Image classification data set "ssds-2025" (luriahc/ssds-2025 on GitHub). Class labels (44): Admiralty, Ang Mo Kio, Bukit Panjang, Bukit Timah, Buona Vista, Changi, Choa Chu Kang Central, Choa Chu Kang South, Clementi, East Coast Parkway, Jurong Island, Jurong Pier, Jurong West, Kent Ridge, Kranji Reservoir, Lim Chu Kang, Lower Peirce Reservoir, Macritchie Reservoir, Mandai, Marina Barrage, Marine Parade, Newton, Nicoll Highway, Pasir Panjang, Pasir Ris Central, Pasir Ris West, Paya Lebar, Pulau Ubin, Punggol, Queenstown, Seletar, Sembawang, Sentosa Island, Simei, Somerset Road, Tai Seng, Tanjong Katong, Tengah, Toa Payoh, Tuas, Tuas South, Ulu Pandan, Upper Peirce Reservoir, Whampoa.

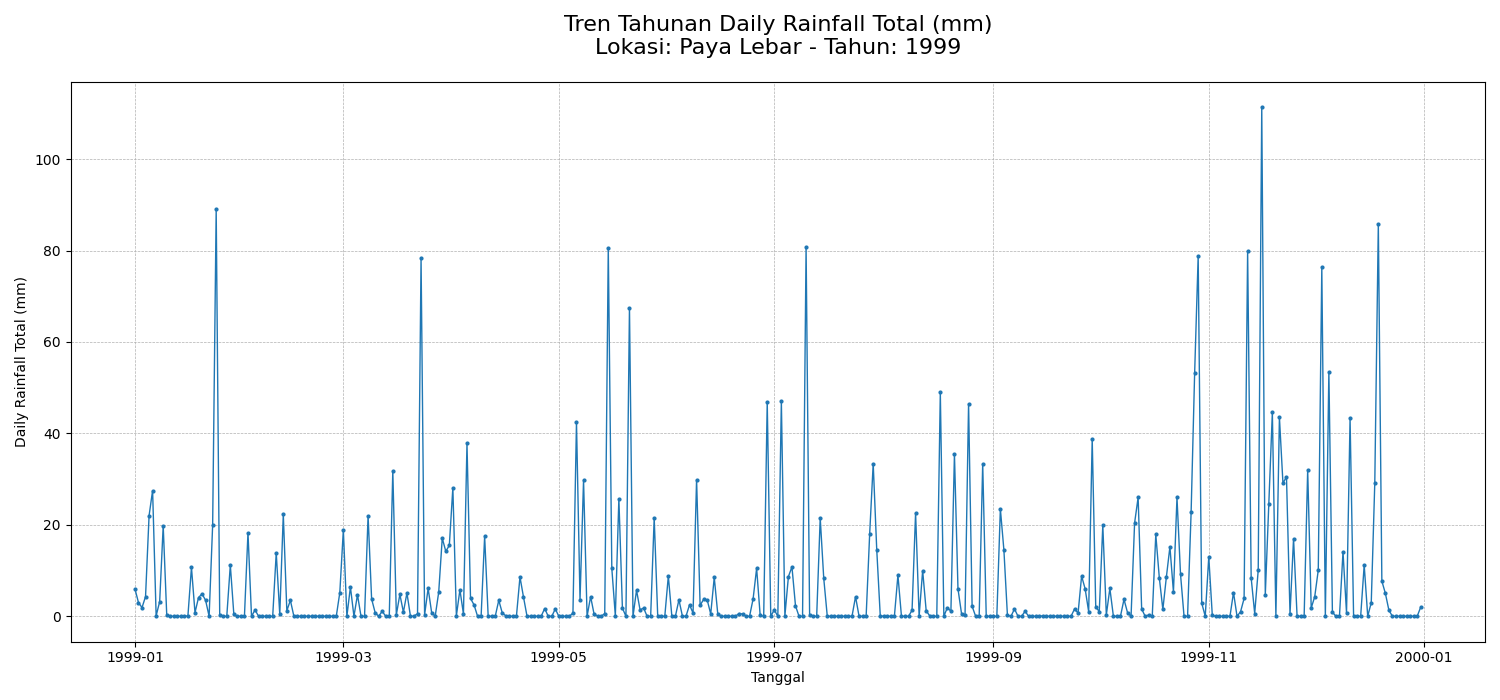
Label: Paya Lebar

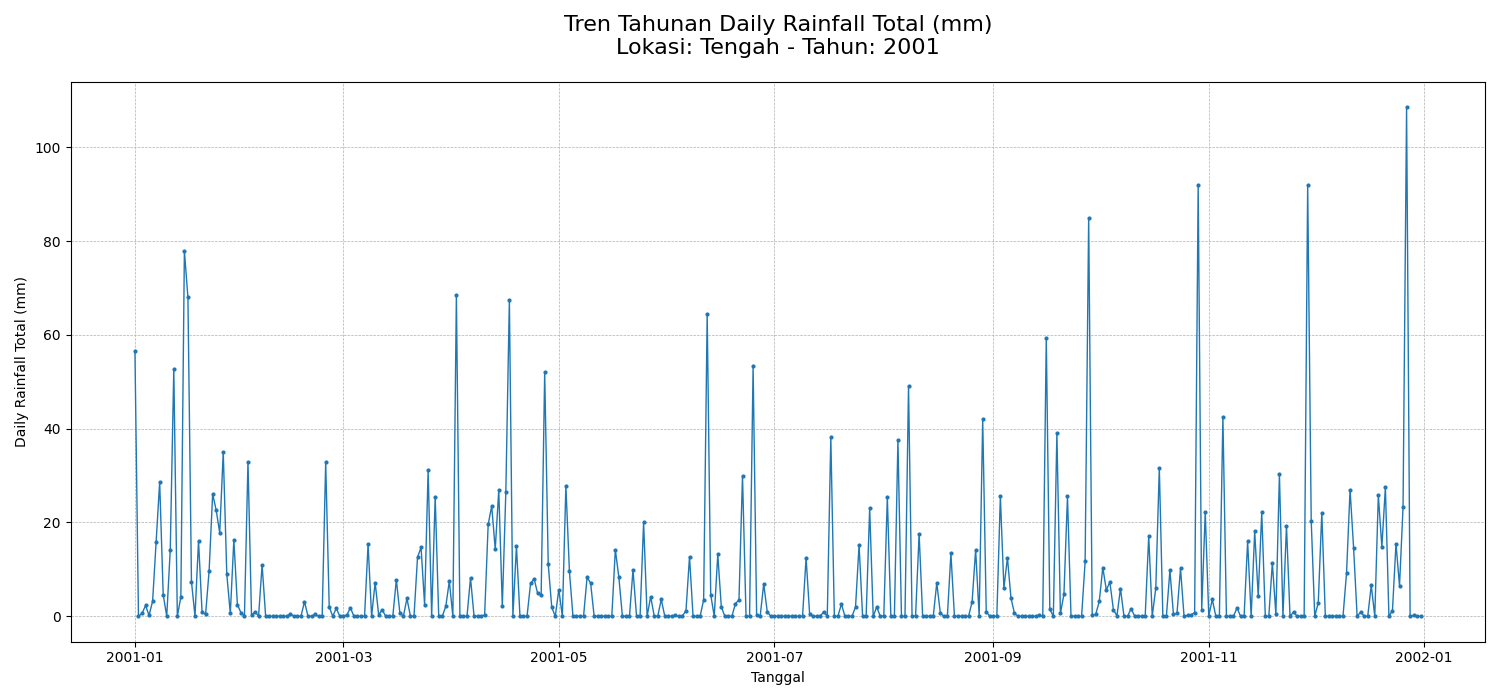
Label: Tengah

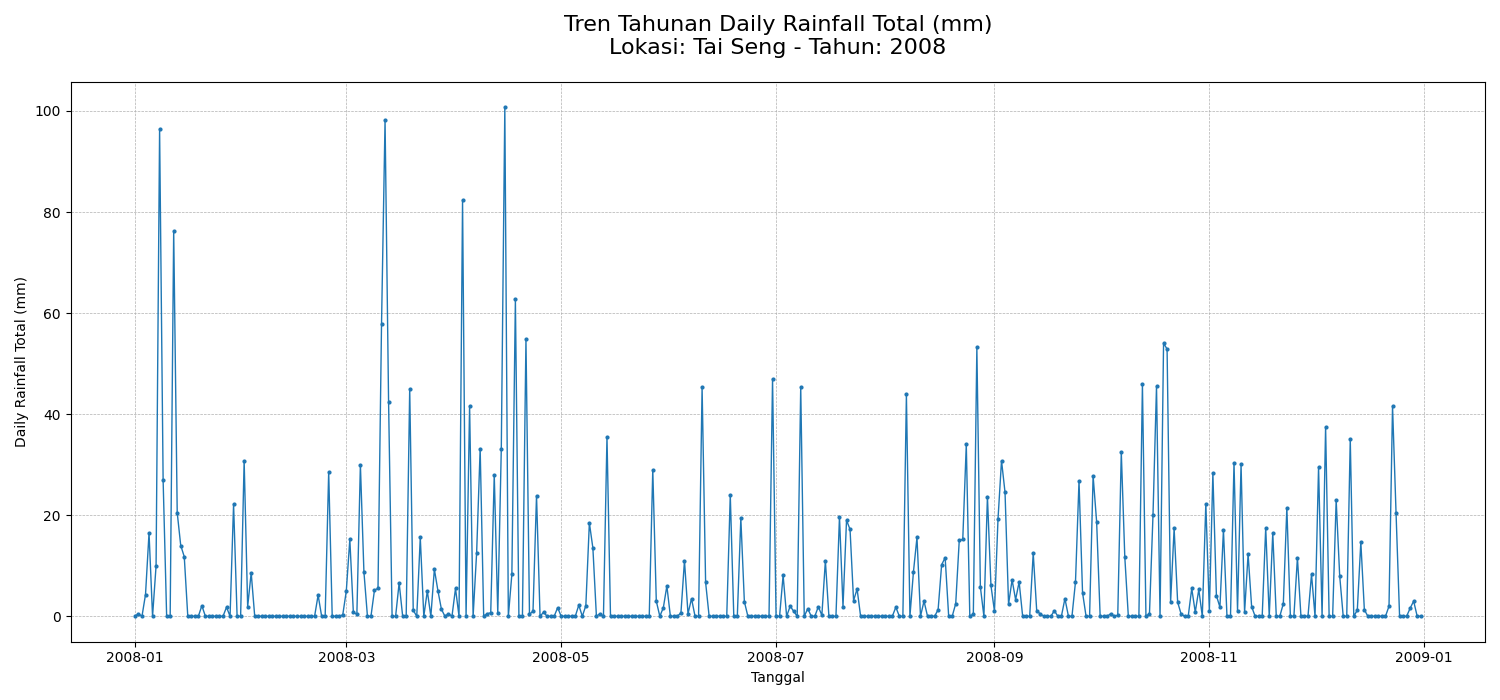
Label: Tai Seng

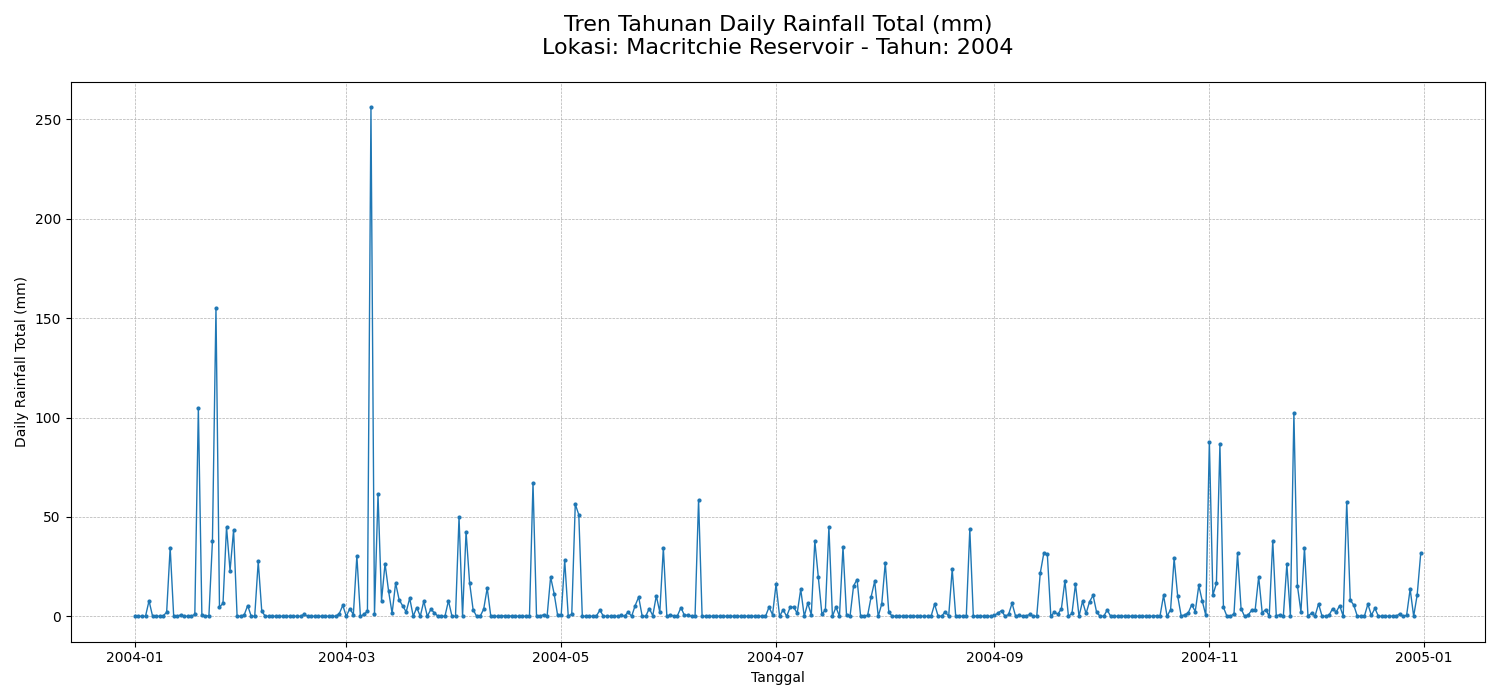
Label: Macritchie Reservoir

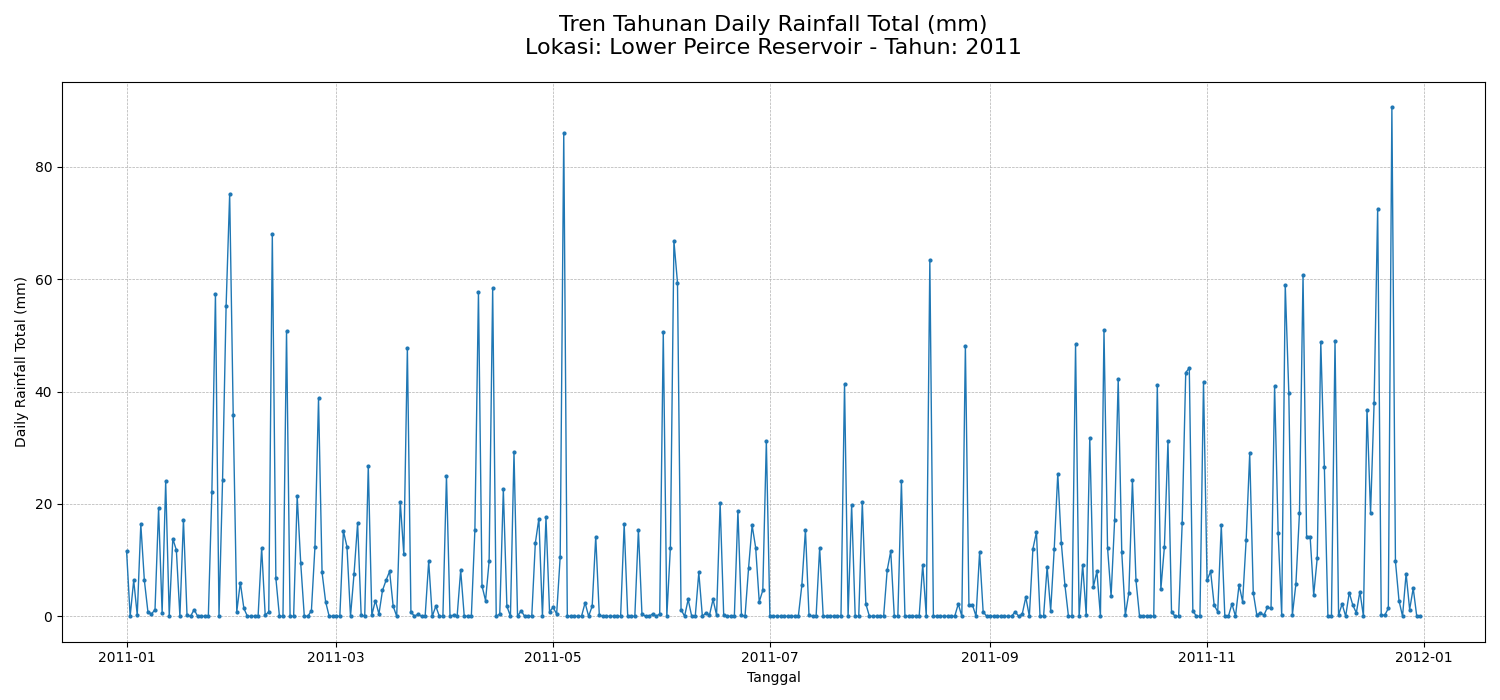
Label: Lower Peirce Reservoir

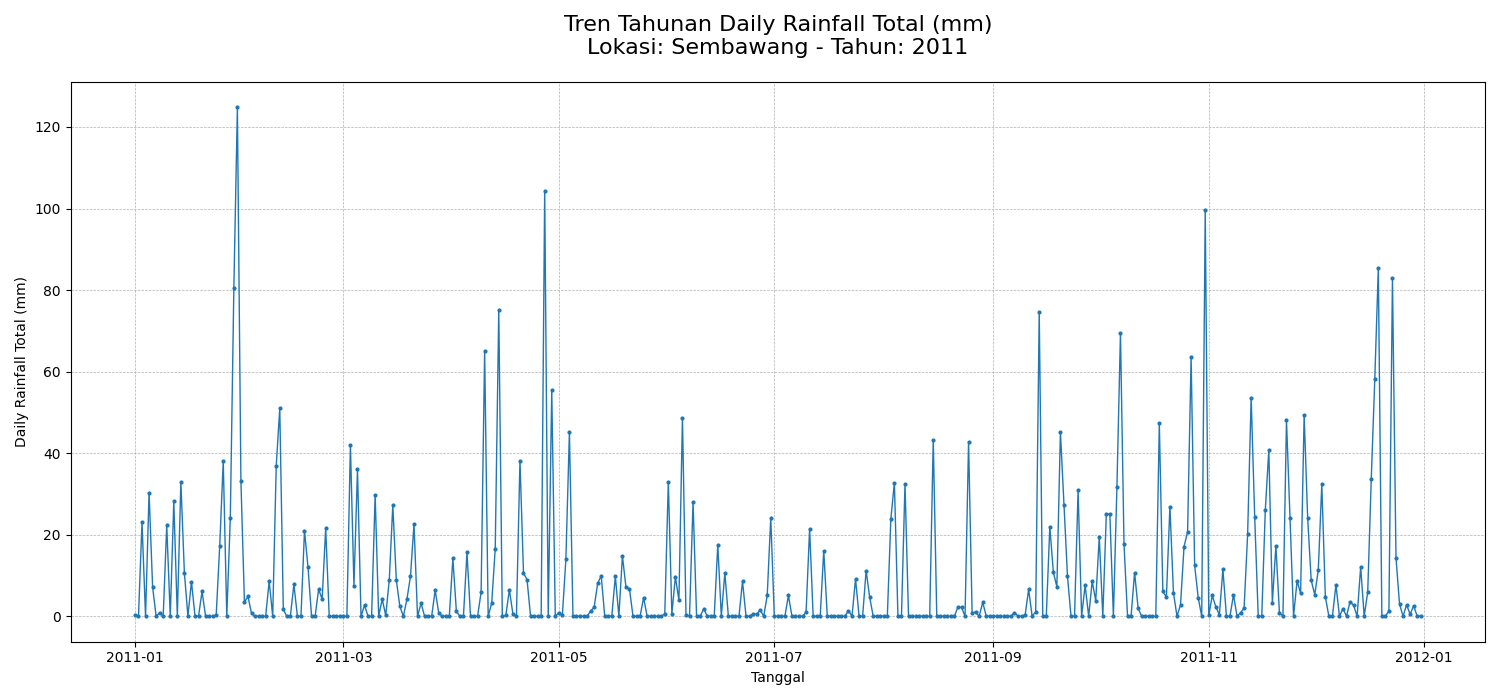
Label: Sembawang
